Labelled photos from "data", an image-classification folder in JPacoch/mountains_classifier. The possible labels are: highlands, mountains.

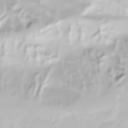
Label: highlands

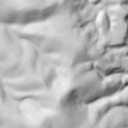
Label: mountains

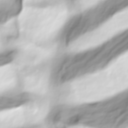
Label: mountains

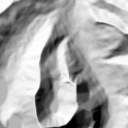
Label: mountains

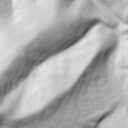
Label: mountains

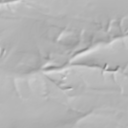
Label: highlands
